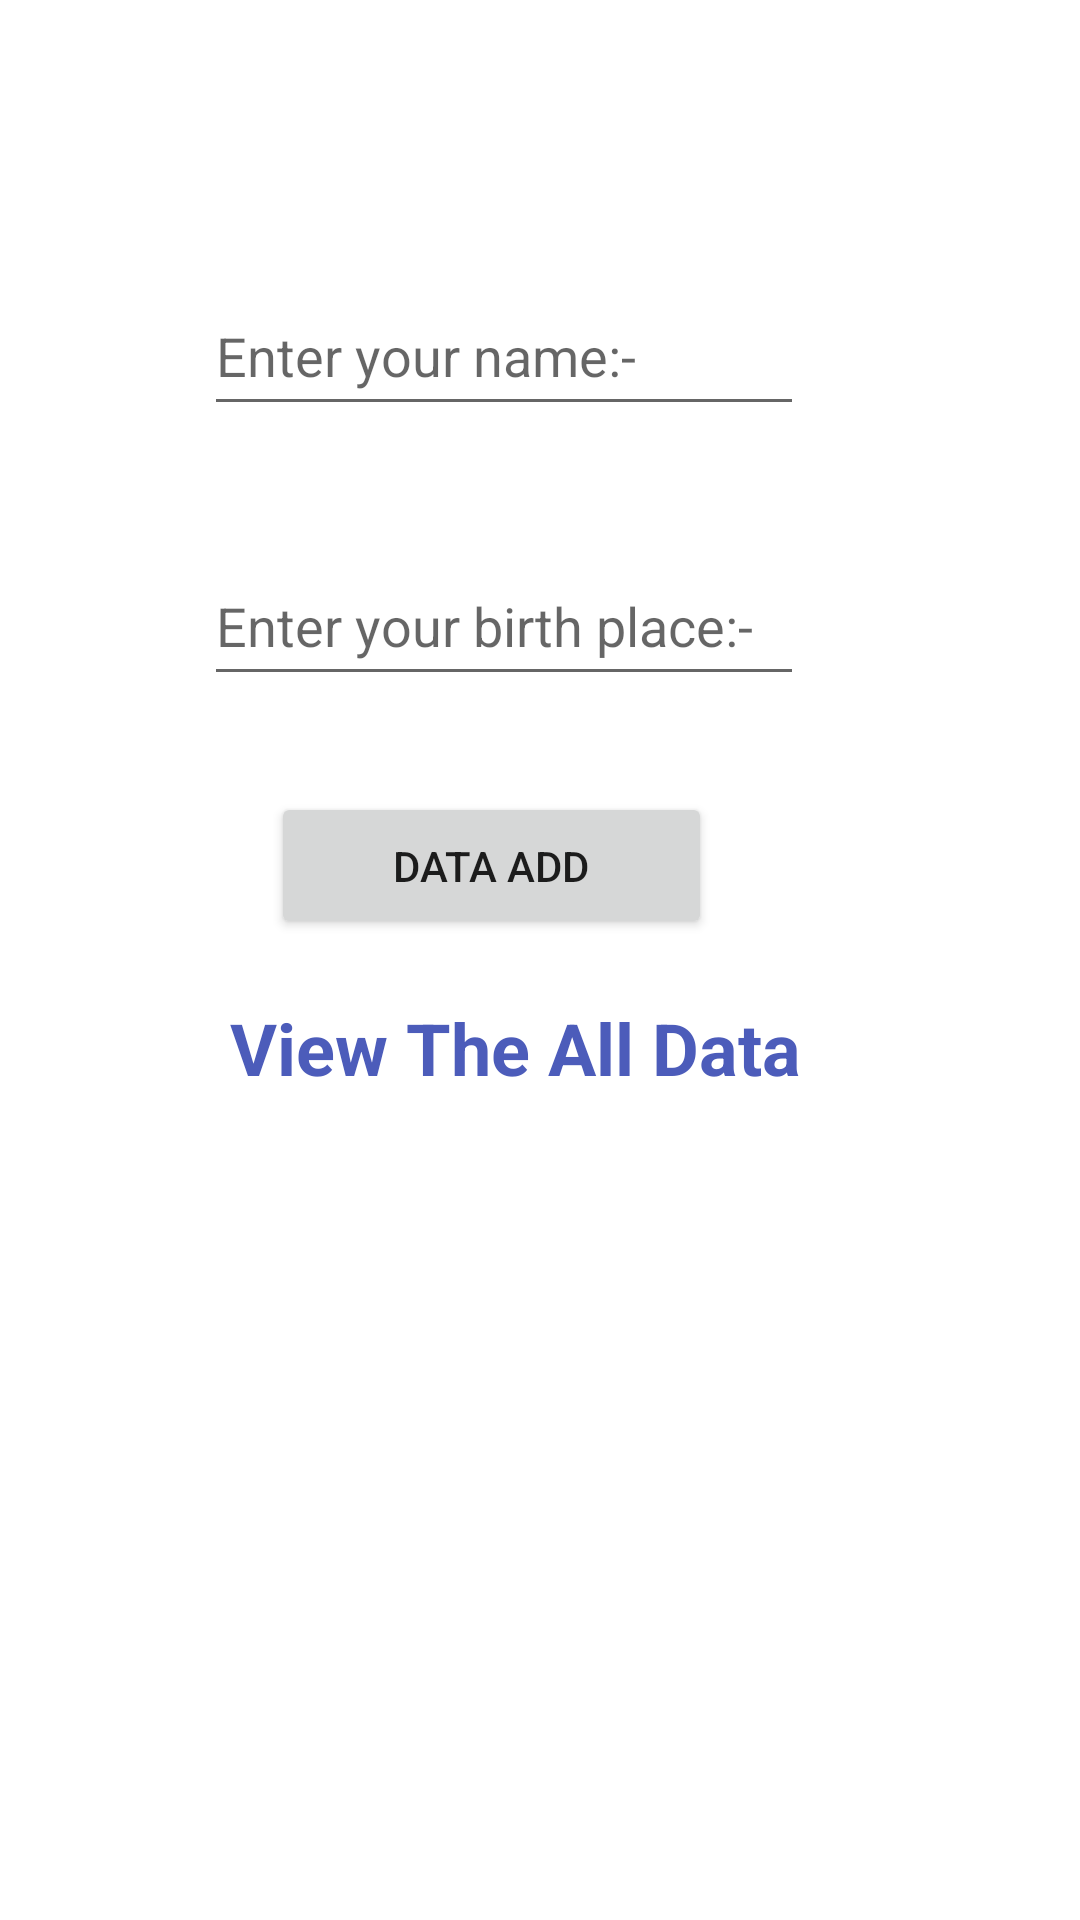

Here is an Android app screen rendered from its layout file. Give the layout XML and the strings, colors and styles it references.
<!-- AndroidManifest.xml: application theme Theme.DataBase1 -->
<!-- res/layout/activity_main.xml -->
<?xml version="1.0" encoding="utf-8"?>
<androidx.constraintlayout.widget.ConstraintLayout xmlns:android="http://schemas.android.com/apk/res/android"
    xmlns:app="http://schemas.android.com/apk/res-auto"
    xmlns:tools="http://schemas.android.com/tools"
    android:layout_width="match_parent"
    android:layout_height="match_parent"
    android:background="@drawable/back"
    tools:context=".MainActivity">

    <EditText
        android:id="@+id/name"
        android:layout_width="200dp"
        android:layout_height="50dp"
        android:layout_marginTop="92dp"
        android:ems="10"
        android:hint="Enter your name:-"
        android:inputType="textPersonName"
        app:layout_constraintEnd_toEndOf="parent"
        app:layout_constraintHorizontal_bias="0.426"
        app:layout_constraintStart_toStartOf="parent"
        app:layout_constraintTop_toTopOf="parent" />

    <EditText
        android:id="@+id/place"
        android:layout_width="200dp"
        android:layout_height="50dp"
        android:layout_marginTop="40dp"
        android:ems="10"
        android:hint="Enter your birth place:-"
        android:inputType="textPersonName"
        app:layout_constraintEnd_toEndOf="parent"
        app:layout_constraintHorizontal_bias="0.426"
        app:layout_constraintStart_toStartOf="parent"
        app:layout_constraintTop_toBottomOf="@+id/name" />

    <Button
        android:id="@+id/button"
        android:layout_width="147dp"
        android:layout_height="49dp"
        android:layout_marginTop="32dp"
        android:text="Data Add"
        app:layout_constraintEnd_toEndOf="parent"
        app:layout_constraintHorizontal_bias="0.424"
        app:layout_constraintStart_toStartOf="parent"
        app:layout_constraintTop_toBottomOf="@+id/place" />

    <TextView
        android:id="@+id/textView3"
        android:layout_width="wrap_content"
        android:layout_height="wrap_content"
        android:layout_marginTop="20dp"
        android:text="View The All Data"
        android:textColor="#4C5CBA"
        android:textColorLink="#5B6EDC"
        android:textSize="24sp"
        android:textStyle="bold"
        app:layout_constraintEnd_toEndOf="parent"
        app:layout_constraintHorizontal_bias="0.452"
        app:layout_constraintStart_toStartOf="parent"
        app:layout_constraintTop_toBottomOf="@+id/button" />

    <ImageView
        android:id="@+id/imageView"
        android:layout_width="411dp"
        android:layout_height="243dp"

        app:layout_constraintBottom_toBottomOf="parent"
        app:layout_constraintEnd_toEndOf="parent"
        app:layout_constraintStart_toStartOf="parent"
        app:layout_constraintTop_toBottomOf="@+id/textView3"
        app:srcCompat="@drawable/server" />


</androidx.constraintlayout.widget.ConstraintLayout>
<!-- resources referenced by this layout -->
<resources>
  <style name="Theme.DataBase1" parent="Theme.MaterialComponents.DayNight.DarkActionBar">
          
          <item name="colorPrimary">@color/purple_500</item>
          <item name="colorPrimaryVariant">@color/purple_700</item>
          <item name="colorOnPrimary">@color/white</item>
          
          <item name="colorSecondary">@color/teal_200</item>
          <item name="colorSecondaryVariant">@color/teal_700</item>
          <item name="colorOnSecondary">@color/black</item>
          
          <item name="android:statusBarColor">?attr/colorPrimaryVariant</item>
          
      </style>
  <!-- not gathered from this repository: default colours our renderer supplied (Android Studio template values) -->
  <color name="purple_500">#FF6200EE</color>
  <color name="purple_700">#FF3700B3</color>
  <color name="teal_200">#FF03DAC5</color>
  <color name="teal_700">#FF018786</color>
  <color name="black">#FF000000</color>
  <color name="white">#FFFFFFFF</color>
</resources>
